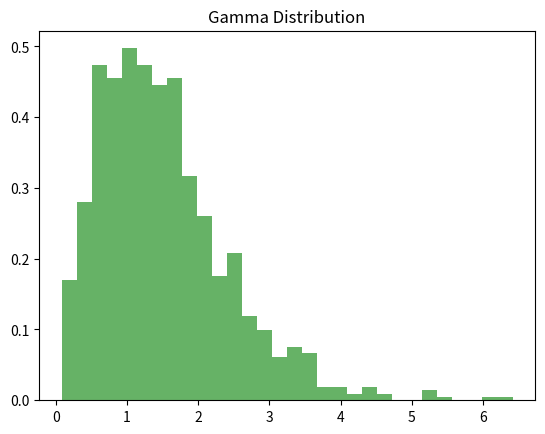

Write Python code to recreate this figure.
import numpy as np
import matplotlib.pyplot as plt

x = np.random.gamma(3, 0.5, 1000)
plt.hist(x, bins=30, density=True, alpha=0.6, color='g')
plt.title('Gamma Distribution')
plt.show()